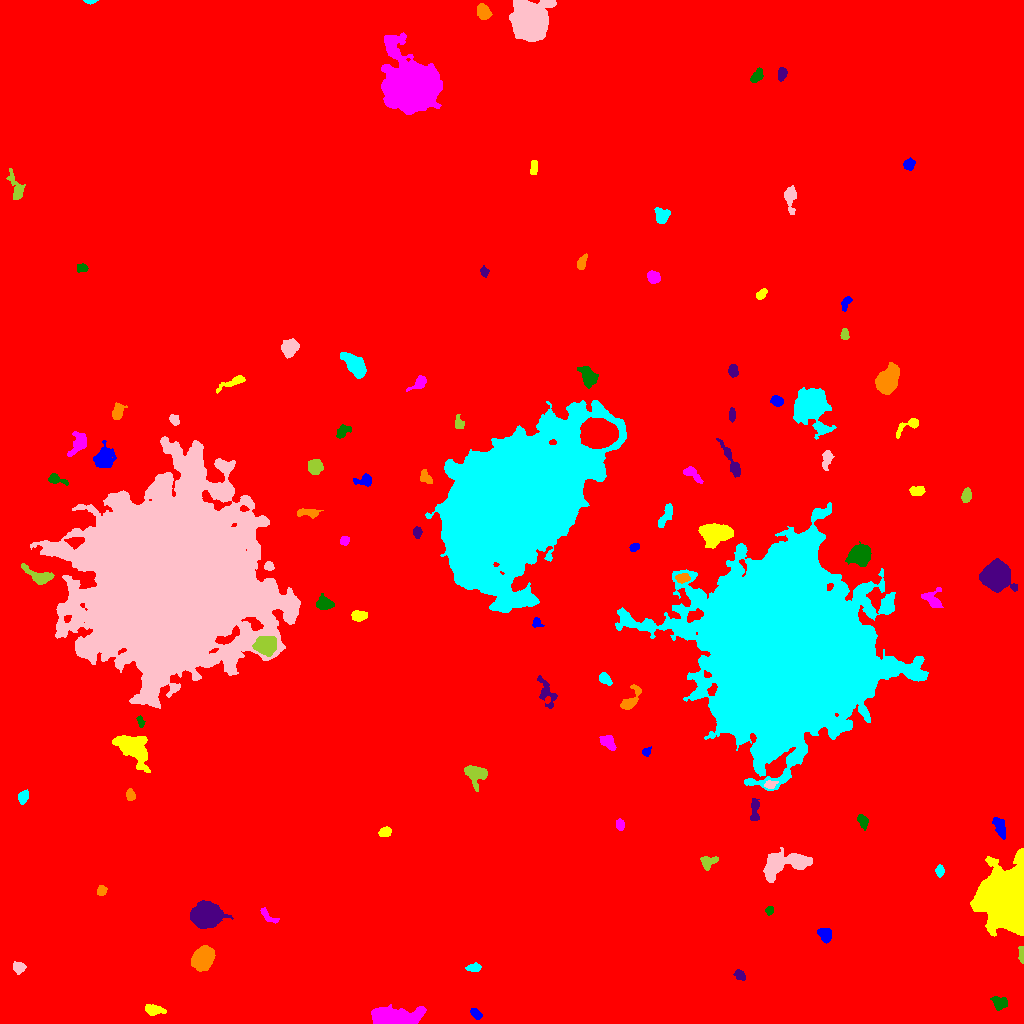

Values plotted in this chart, from the file beside it:
ID, X, Y, A, B, theta, total_flux, mu_max, mu_median, mu_mean, R_fwhm, R_e, R10, R90, x_start, x_end, y_start, y_end, area, greylevel
0, 523.6, 493.4, 298.7, 280.9, -0.4453, 2536111, 19.0, 2.0, 2.735, 72.02, 239.6, 88.63, 398.1, 0, 1023, 0, 1023, 927146, 2.735
1, 475.5, 9.975, 3.13, 2.001, -0.8276, 524.0, 10.0, 5.0, 4.99, 4.26, 3.241, 1.262, 4.983, 470, 482, 4, 15, 105, 11.99
2, 152.8, 13.58, 4.626, 2.398, -0.1691, 591.0, 8.0, 3.0, 3.23, 4.754, 3.868, 1.596, 6.308, 145, 166, 8, 19, 183, 12.23
3, 392.7, 5.506, 10.94, 3.969, 0.004739, 9471, 36.0, 8.0, 11.9, 8.253, 7.225, 2.932, 12.46, 371, 426, 0, 19, 796, 19.9
4, 999.7, 20.54, 3.717, 3.156, -0.4005, 506.0, 6.0, 3.0, 2.843, 5.781, 4.222, 1.693, 6.482, 990, 1007, 13, 27, 178, 10.84
5, 739.8, 48.48, 2.79, 2.143, -0.7679, 274.0, 6.0, 3.0, 2.635, 4.334, 3.141, 1.262, 4.754, 733, 745, 43, 54, 104, 12.63
6, 202.6, 64.94, 5.293, 4.192, 0.8551, 8390, 48.0, 14.0, 17.52, 6.933, 5.944, 2.394, 9.821, 191, 215, 52, 78, 479, 24.52
7, 473.5, 55.67, 3.802, 1.985, 0.08738, 382.0, 7.0, 3.0, 3.381, 3.909, 3.478, 1.382, 5.382, 465, 481, 52, 61, 113, 10.38
8, 18.87, 56.14, 2.848, 2.608, -0.2445, 453.0, 7.0, 3.0, 3.432, 4.442, 3.478, 1.382, 5.47, 13, 26, 49, 62, 132, 11.43
9, 1021, 69.4, 4.397, 1.213, -1.52, 191.0, 4.0, 3.0, 2.195, 4.406, 2.985, 1.128, 4.26, 1018, 1023, 60, 77, 87, 14.2
10, 99.76, 73.25, 3.431, 1.748, -1.421, 263.0, 6.0, 2.0, 2.604, 3.909, 3.09, 1.128, 4.853, 96, 103, 65, 79, 101, 10.6
11, 825.1, 89.25, 3.752, 2.842, -0.925, 475.0, 5.0, 3.0, 2.699, 5.642, 4.146, 1.693, 6.333, 817, 831, 80, 95, 176, 10.7
12, 1011, 125, 12.24, 9.679, 1.538, 124947, 219.0, 19.0, 41.87, 10.59, 10.98, 4.297, 21.49, 970, 1023, 87, 175, 2984, 48.87
13, 268.1, 107.3, 5.9, 2.023, -0.6628, 259.0, 5.0, 2.0, 1.992, 3.192, 3.656, 1.262, 5.585, 260, 279, 100, 116, 130, 9.992
14, 769.4, 112.9, 2.244, 1.914, 1.2, 240.0, 6.0, 4.0, 3.529, 3.827, 2.646, 0.9772, 4.068, 765, 773, 108, 117, 68, 10.53
15, 205.5, 108, 5.942, 5.459, 0.0875, 13250, 56.0, 12.0, 17.5, 7.777, 6.956, 2.764, 11.83, 190, 233, 95, 123, 757, 24.5
16, 101.4, 132.4, 2.57, 2.155, 0.8951, 180.0, 4.0, 2.0, 1.915, 4.297, 2.932, 1.128, 4.583, 97, 107, 128, 138, 94, 9.915
17, 939.7, 152.9, 2.794, 1.854, -1.557, 256.0, 7.0, 3.0, 2.723, 2.821, 2.877, 0.9772, 4.583, 935, 944, 146, 159, 94, 10.72
18, 785.7, 159.6, 14, 5.501, 0.2138, 6119, 20.0, 7.0, 7.649, 8.098, 8.813, 3.241, 13.99, 763, 812, 141, 176, 800, 13.65
19, 707.4, 161.3, 4.076, 3.096, 0.2961, 527.0, 7.0, 3.0, 3.1, 4.184, 3.827, 1.493, 6.257, 700, 718, 153, 167, 170, 11.1
20, 853.4, 159.8, 5.517, 3.24, 1.301, 611.0, 7.0, 2.0, 2.387, 4.222, 4.514, 1.693, 7.695, 846, 861, 144, 169, 256, 10.39
21, 999.8, 196.3, 4.722, 2.274, -1.192, 649.0, 9.0, 3.0, 3.166, 4.222, 3.989, 1.493, 6.58, 992, 1005, 184, 206, 205, 11.17
22, 384.6, 191.5, 3.07, 2.118, 0.4254, 319.0, 7.0, 3.0, 2.75, 3.568, 3.241, 1.262, 5.078, 378, 391, 187, 197, 116, 10.75
23, 619.9, 198.8, 2.664, 1.942, -1.293, 216.0, 5.0, 2.0, 2.323, 3.613, 2.932, 1.128, 4.583, 616, 624, 193, 205, 93, 10.32
24, 862.8, 202.3, 3.472, 2.246, -1.167, 336.0, 5.0, 2.5, 2.625, 4.514, 3.478, 1.382, 5.441, 857, 868, 193, 209, 128, 10.62
25, 754.6, 213.2, 6.448, 2.166, 1.543, 440.0, 5.0, 2.0, 2.543, 5.109, 4.297, 1.596, 6.555, 750, 759, 203, 225, 173, 12.54
26, 130.4, 228.4, 2.827, 1.945, -1.275, 499.0, 10.0, 5.0, 4.99, 4.146, 2.985, 1.128, 4.652, 126, 135, 223, 235, 100, 12.99
27, 22.61, 226.3, 3.178, 2.266, 1.23, 296.0, 6.0, 2.0, 2.349, 4.146, 3.385, 1.262, 5.412, 18, 28, 219, 234, 126, 10.35
28, 769.6, 238.7, 2.595, 1.73, 0.07879, 228.0, 6.0, 2.0, 2.478, 3.7, 2.646, 0.9772, 4.146, 764, 778, 235, 243, 92, 16.48
29, 476.8, 249.5, 6.339, 4.736, -0.336, 787.0, 8.0, 2.0, 2.37, 4.618, 5.14, 1.784, 8.575, 464, 487, 232, 258, 332, 10.37
30, 323.8, 258.6, 6.927, 1.976, 1.062, 288.0, 5.0, 2.0, 1.946, 3.785, 3.613, 1.262, 5.997, 316, 332, 250, 271, 148, 9.946
31, 646, 271.6, 1.859, 1.705, 0.1722, 156.0, 7.0, 2.0, 2.167, 2.326, 2.185, 0.7979, 3.613, 642, 651, 267, 277, 72, 12.17
32, 132.5, 276.2, 9.975, 5.817, -0.7336, 3843, 12.0, 5.0, 5.131, 9.95, 8.556, 3.29, 13.41, 112, 150, 251, 288, 749, 12.13
33, 609.1, 280.1, 4.408, 2.69, -0.8891, 406.0, 6.0, 2.0, 2.219, 4.583, 3.827, 1.493, 6.604, 599, 616, 273, 288, 183, 10.22
34, 140.1, 302.4, 2.854, 1.391, -1.198, 222.0, 8.0, 3.0, 3.083, 3.141, 2.459, 0.9772, 3.868, 136, 145, 296, 308, 72, 11.08
35, 546, 331.5, 8.293, 3.394, -1.237, 769.0, 7.0, 3.0, 2.827, 4.687, 5.232, 1.954, 8.273, 537, 557, 315, 348, 272, 9.827
36, 630.4, 323.4, 7.547, 3.265, 0.9799, 1084, 8.0, 4.0, 4.424, 6.723, 4.918, 2.034, 7.777, 620, 641, 314, 339, 245, 11.42
37, 605, 344.2, 3.623, 2.272, -0.6997, 370.0, 6.0, 3.0, 2.868, 5.015, 3.656, 1.382, 5.557, 599, 612, 338, 351, 129, 12.87
38, 180.7, 378.5, 4.07, 2.49, 1.525, 1536, 18.0, 7.5, 7.758, 5.352, 4.146, 1.693, 6.433, 175, 187, 369, 388, 198, 71.76
39, 265.4, 378, 4.709, 4.003, -0.03731, 6436, 43.0, 14.0, 16.46, 6.482, 5.499, 2.185, 8.867, 252, 276, 367, 387, 391, 33.46
40, 448.3, 392.8, 4.595, 2.48, -1.046, 759.0, 9.0, 4.0, 3.872, 5.078, 4.184, 1.693, 6.457, 441, 457, 385, 402, 196, 11.87
41, 536.6, 400.6, 2.397, 2.162, -0.8191, 226.0, 8.0, 2.0, 2.69, 2.646, 2.585, 0.9772, 4.334, 532, 544, 396, 406, 84, 12.69
42, 359.1, 407.8, 3.814, 2.278, 0.003266, 397.0, 6.0, 3.0, 2.561, 5.109, 3.785, 1.493, 5.836, 351, 367, 402, 413, 155, 11.56
43, 933, 424, 5.639, 4.33, -0.9329, 839.0, 10.0, 3.0, 3.555, 4.029, 4.886, 1.693, 7.736, 921, 943, 416, 436, 236, 10.56
44, 324.2, 420.2, 3.979, 2.92, -0.2053, 788.0, 8.0, 4.0, 3.92, 5.944, 4.297, 1.693, 6.604, 316, 334, 414, 430, 201, 13.92
45, 996.1, 447.4, 6.087, 5.589, -0.2736, 19710, 82.0, 17.0, 24.21, 7.818, 7.181, 2.821, 12.1, 979, 1017, 431, 465, 814, 31.21
46, 682.5, 445.2, 3.519, 2.158, 0.04504, 373.0, 6.0, 3.0, 2.984, 4.853, 3.523, 1.382, 5.352, 675, 690, 440, 450, 125, 15.98
47, 788.1, 373.1, 35.35, 32.65, 1.347, 1019316, 248.0, 13.0, 29.56, 22.54, 35.55, 11.69, 74.19, 615, 928, 233, 521, 34479, 36.56
48, 268.9, 457.2, 2.237, 1.879, -0.6501, 285.0, 8.0, 3.0, 3.434, 3.338, 2.523, 0.9772, 4.222, 264, 274, 453, 462, 83, 15.43
49, 40.69, 446.2, 6.548, 3.065, -0.3283, 1147, 12.0, 3.0, 3.901, 5.202, 4.442, 1.784, 7.715, 21, 54, 439, 460, 294, 14.9
50, 318.3, 479.3, 2.852, 2.201, -1.209, 395.0, 8.0, 3.0, 3.211, 4.068, 3.192, 1.262, 5.109, 313, 323, 473, 486, 123, 11.21
51, 634.3, 475.8, 2.319, 1.625, 0.2682, 178.0, 6.0, 2.0, 2.312, 3.192, 2.394, 0.7979, 3.909, 629, 639, 472, 480, 77, 11.31
52, 714.6, 489.8, 7.803, 4.834, 0.02785, 3592, 14.0, 6.0, 6.017, 8.903, 7.378, 2.932, 11.59, 698, 733, 475, 500, 597, 15.02
53, 344.7, 482.8, 2.333, 1.937, 0.6473, 222.0, 6.0, 3.0, 2.707, 3.742, 2.706, 0.9772, 4.184, 340, 349, 478, 487, 82, 10.71
54, 860.1, 467.7, 4.603, 4.148, 0.2428, 7695, 59.0, 12.0, 17.9, 5.528, 5.232, 2.034, 9.202, 845, 871, 457, 482, 430, 25.9
55, 417.3, 491.1, 2.754, 2.017, -1.553, 375.0, 8.0, 4.0, 4.032, 4.068, 3.038, 1.128, 4.72, 413, 422, 485, 497, 93, 13.03
56, 308.8, 510.5, 5.607, 1.997, -0.04766, 404.0, 6.0, 2.0, 2.419, 4.618, 3.785, 1.382, 6.206, 297, 323, 505, 515, 167, 10.42
57, 666, 508, 6.859, 2.339, 1.091, 682.0, 8.0, 3.0, 3.393, 5.262, 4.72, 1.784, 7.092, 658, 672, 496, 520, 201, 10.39
58, 170.6, 445.8, 39.28, 35.89, 1.291, 1052082, 186.0, 15.0, 29.34, 28.73, 41.01, 14.88, 79.73, 30, 300, 315, 587, 35864, 35.34
59, 966.1, 527.6, 3.162, 2.177, 1.395, 335.0, 7.0, 2.0, 2.577, 3.432, 3.29, 1.262, 5.352, 961, 971, 521, 536, 130, 10.58
... 49 more rows
